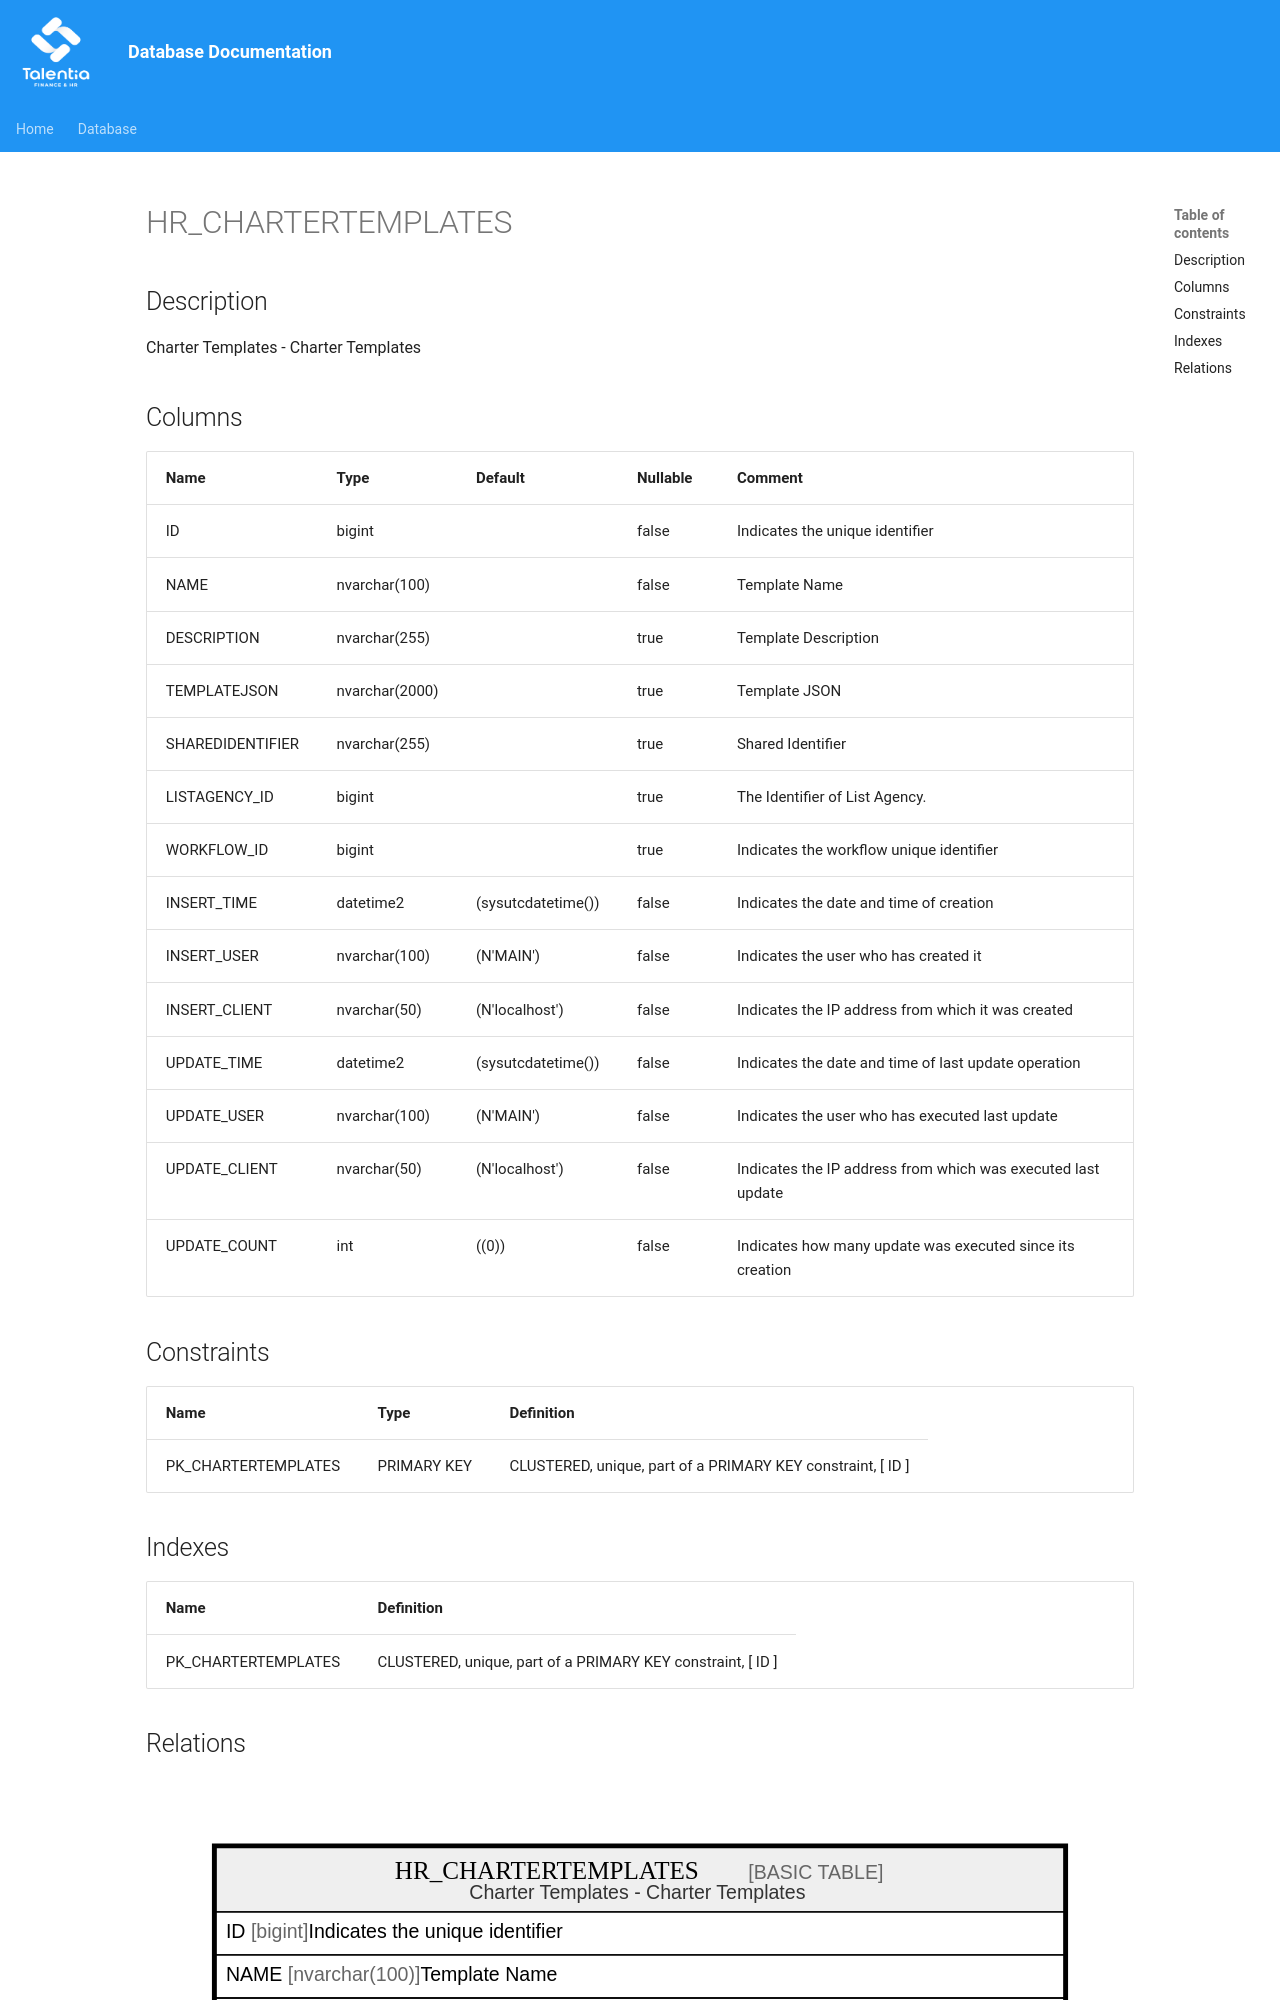

repository: giovanniporcelli/documentazione-db · page: schema/HR_CHARTERTEMPLATES/index.html · generator: mkdocs

# HR_CHARTERTEMPLATES

## Description

Charter Templates - Charter Templates  


## Columns

| Name | Type | Default | Nullable | Comment |
| ---- | ---- | ------- | -------- | ------- |
| ID | bigint |  | false | Indicates the unique identifier |
| NAME | nvarchar(100) |  | false | Template Name |
| DESCRIPTION | nvarchar(255) |  | true | Template Description |
| TEMPLATEJSON | nvarchar(2000) |  | true | Template JSON |
| SHAREDIDENTIFIER | nvarchar(255) |  | true | Shared Identifier |
| LISTAGENCY_ID | bigint |  | true | The Identifier of List Agency. |
| WORKFLOW_ID | bigint |  | true | Indicates the workflow unique identifier |
| INSERT_TIME | datetime2 | (sysutcdatetime()) | false | Indicates the date and time of creation |
| INSERT_USER | nvarchar(100) | (N'MAIN') | false | Indicates the user who has created it |
| INSERT_CLIENT | nvarchar(50) | (N'localhost') | false | Indicates the IP address from which it was created |
| UPDATE_TIME | datetime2 | (sysutcdatetime()) | false | Indicates the date and time of last update operation |
| UPDATE_USER | nvarchar(100) | (N'MAIN') | false | Indicates the user who has executed last update |
| UPDATE_CLIENT | nvarchar(50) | (N'localhost') | false | Indicates the IP address from which was executed last update |
| UPDATE_COUNT | int | ((0)) | false |
